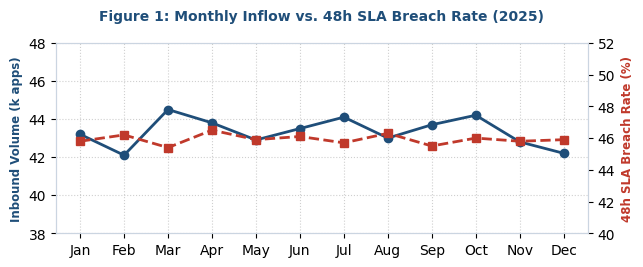
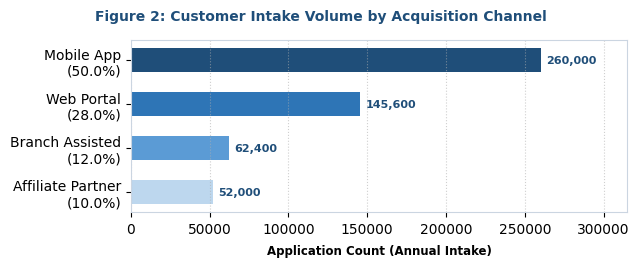
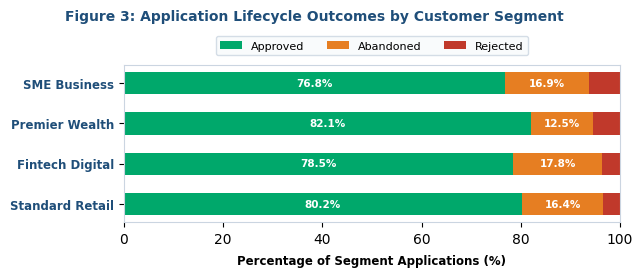
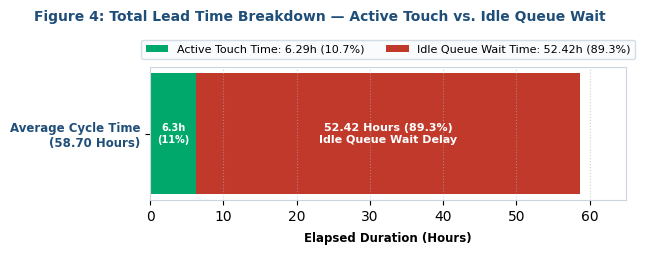
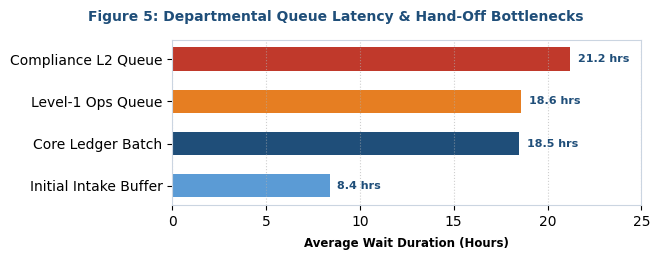
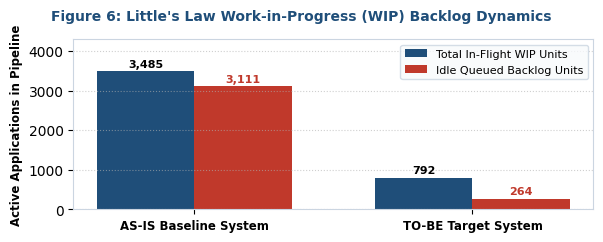
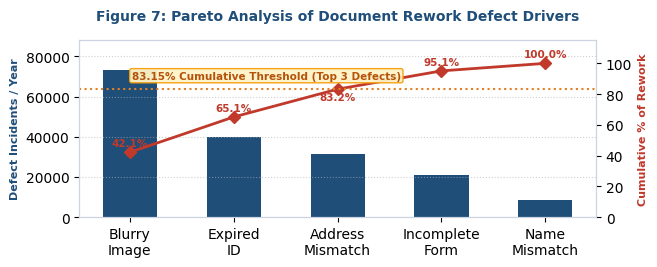
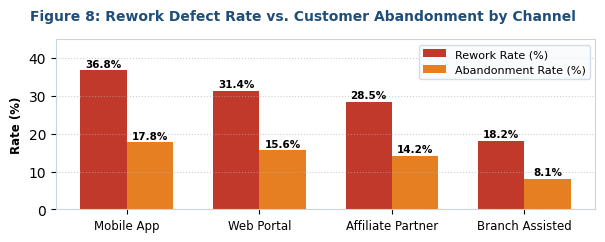
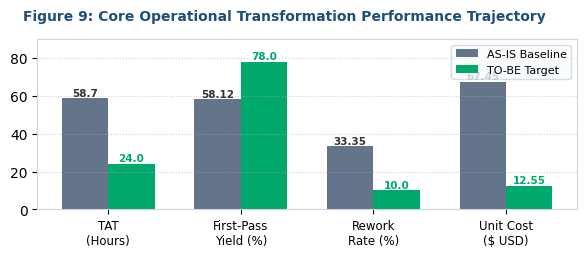
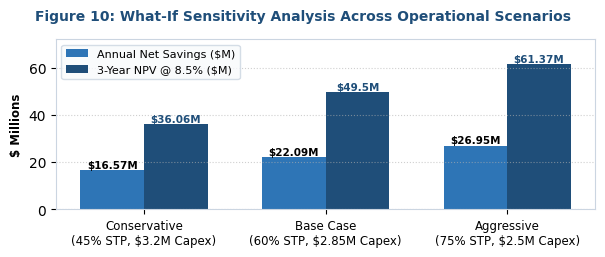
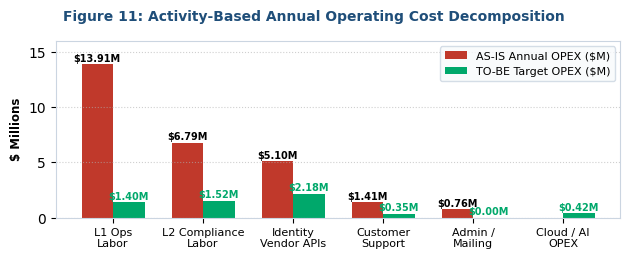
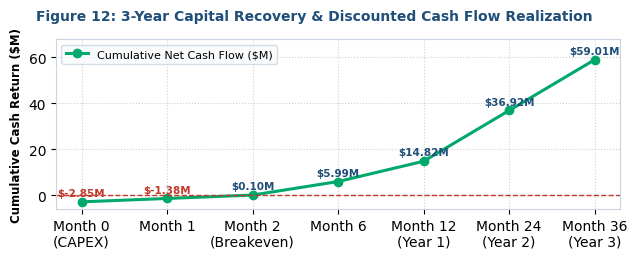

Python code for these plots, in order:
import os
import matplotlib
matplotlib.use('Agg')
import matplotlib.pyplot as plt
import numpy as np

os.makedirs('11_Executive_Presentation/charts', exist_ok=True)

plt.rcParams['font.sans-serif'] = 'DejaVu Sans'
plt.rcParams['axes.edgecolor'] = '#CBD5E1'
plt.rcParams['axes.linewidth'] = 0.8

c_primary = '#1F4E79'
c_secondary = '#2E75B6'
c_accent = '#00A86B'
c_danger = '#C0392B'
c_warning = '#E67E22'
c_neutral = '#64748B'

# =========================================================================
# Fig 1: Monthly Intake vs SLA Breach
# =========================================================================
fig, ax1 = plt.subplots(figsize=(7, 2.8), dpi=200)
months = ['Jan', 'Feb', 'Mar', 'Apr', 'May', 'Jun', 'Jul', 'Aug', 'Sep', 'Oct', 'Nov', 'Dec']
vol = [43.2, 42.1, 44.5, 43.8, 42.9, 43.5, 44.1, 43.0, 43.7, 44.2, 42.8, 42.2]
breach = [45.8, 46.2, 45.4, 46.5, 45.9, 46.1, 45.7, 46.3, 45.5, 46.0, 45.8, 45.9]

ax1.plot(months, vol, color=c_primary, marker='o', linewidth=2, label='Intake Volume')
ax1.set_ylabel('Inbound Volume (k apps)', color=c_primary, fontweight='bold', fontsize=8.5)
ax1.set_ylim(38, 48)
ax1.grid(True, linestyle=':', alpha=0.6)

ax2 = ax1.twinx()
ax2.plot(months, breach, color=c_danger, linestyle='--', marker='s', linewidth=2, label='SLA Breach %')
ax2.set_ylabel('48h SLA Breach Rate (%)', color=c_danger, fontweight='bold', fontsize=8.5)
ax2.set_ylim(40, 52)

fig.suptitle('Figure 1: Monthly Inflow vs. 48h SLA Breach Rate (2025)', fontsize=10, fontweight='bold', color=c_primary, y=0.98)
fig.subplots_adjust(top=0.86, bottom=0.18, left=0.12, right=0.88)
plt.savefig('11_Executive_Presentation/charts/fig1_intake_sla.png')
plt.close()

# =========================================================================
# Fig 2: Channel Mix
# =========================================================================
fig, ax = plt.subplots(figsize=(6.8, 2.6), dpi=200)
channels = ['Mobile App\n(50.0%)', 'Web Portal\n(28.0%)', 'Branch Assisted\n(12.0%)', 'Affiliate Partner\n(10.0%)']
ch_vols = [260000, 145600, 62400, 52000]
colors_pie = [c_primary, c_secondary, '#5B9BD5', '#BDD7EE']
bars = ax.barh(channels[::-1], ch_vols[::-1], color=colors_pie[::-1], height=0.55)
for bar in bars:
    w = bar.get_width()
    ax.text(w + 3500, bar.get_y() + bar.get_height()/2, f'{w:,}', ha='left', va='center', fontsize=8, fontweight='bold', color=c_primary)
ax.set_xlim(0, 315000)
ax.grid(axis='x', linestyle=':', alpha=0.6)
ax.set_xlabel('Application Count (Annual Intake)', fontsize=8.5, fontweight='bold', labelpad=6)
fig.suptitle('Figure 2: Customer Intake Volume by Acquisition Channel', fontsize=10, fontweight='bold', color=c_primary, y=0.98)
fig.subplots_adjust(top=0.86, bottom=0.20, left=0.22, right=0.95)
plt.savefig('11_Executive_Presentation/charts/fig2_channel_mix.png')
plt.close()

# =========================================================================
# Fig 3: Segment Outcomes (Zero Overlap Layout)
# =========================================================================
fig, ax = plt.subplots(figsize=(6.8, 2.8), dpi=200)
segs = ['Standard Retail', 'Fintech Digital', 'Premier Wealth', 'SME Business']
approved = [80.2, 78.5, 82.1, 76.8]
abandoned = [16.4, 17.8, 12.5, 16.9]
rejected = [3.4, 3.7, 5.4, 6.3]
y_pos = np.arange(len(segs))

ax.barh(y_pos, approved, color=c_accent, label='Approved', height=0.55)
ax.barh(y_pos, abandoned, left=approved, color=c_warning, label='Abandoned', height=0.55)
ax.barh(y_pos, rejected, left=np.array(approved)+np.array(abandoned), color=c_danger, label='Rejected', height=0.55)

for i in range(len(segs)):
    ax.text(approved[i]/2, y_pos[i], f'{approved[i]}%', ha='center', va='center', color='white', fontweight='bold', fontsize=7.5)
    ax.text(approved[i] + abandoned[i]/2, y_pos[i], f'{abandoned[i]}%', ha='center', va='center', color='white', fontweight='bold', fontsize=7.5)

ax.set_yticks(y_pos)
ax.set_yticklabels(segs, fontsize=8.5, fontweight='bold', color=c_primary)
ax.set_xlim(0, 100)
ax.set_xlabel('Percentage of Segment Applications (%)', fontsize=8.5, fontweight='bold', labelpad=6)

ax.legend(loc='upper center', bbox_to_anchor=(0.5, 1.22), ncol=3, frameon=True, facecolor='#F8FAFC', edgecolor='#CBD5E1', fontsize=8)
fig.suptitle('Figure 3: Application Lifecycle Outcomes by Customer Segment', fontsize=10, fontweight='bold', color=c_primary, y=0.98)
fig.subplots_adjust(top=0.78, bottom=0.22, left=0.22, right=0.95)
plt.savefig('11_Executive_Presentation/charts/fig3_segment_outcomes.png')
plt.close()

# =========================================================================
# Fig 4: Touch vs Wait Time (Zero Overlap Layout)
# =========================================================================
fig, ax = plt.subplots(figsize=(6.8, 2.5), dpi=200)
ax.barh([0], [6.29], color=c_accent, label='Active Touch Time: 6.29h (10.7%)', height=0.45)
ax.barh([0], [52.42], left=[6.29], color=c_danger, label='Idle Queue Wait Time: 52.42h (89.3%)', height=0.45)

ax.text(3.14, 0, '6.3h\n(11%)', ha='center', va='center', color='white', fontweight='bold', fontsize=7)
ax.text(32.5, 0, '52.42 Hours (89.3%)\nIdle Queue Wait Delay', ha='center', va='center', color='white', fontweight='bold', fontsize=8)

ax.set_yticks([0])
ax.set_yticklabels(['Average Cycle Time\n(58.70 Hours)'], fontsize=8.5, fontweight='bold', color=c_primary)
ax.set_xlim(0, 65)
ax.set_xlabel('Elapsed Duration (Hours)', fontsize=8.5, fontweight='bold', labelpad=6)
ax.grid(axis='x', linestyle=':', alpha=0.6)

ax.legend(loc='upper center', bbox_to_anchor=(0.5, 1.25), ncol=2, frameon=True, facecolor='#F8FAFC', edgecolor='#CBD5E1', fontsize=8)
fig.suptitle('Figure 4: Total Lead Time Breakdown — Active Touch vs. Idle Queue Wait', fontsize=10, fontweight='bold', color=c_primary, y=0.98)
fig.subplots_adjust(top=0.75, bottom=0.22, left=0.25, right=0.95)
plt.savefig('11_Executive_Presentation/charts/fig4_touch_vs_wait.png')
plt.close()

# =========================================================================
# Fig 5: Queue Latency
# =========================================================================
fig, ax = plt.subplots(figsize=(6.8, 2.5), dpi=200)
q_names = ['Compliance L2 Queue', 'Level-1 Ops Queue', 'Core Ledger Batch', 'Initial Intake Buffer']
q_hours = [21.2, 18.6, 18.5, 8.4]
q_colors = [c_danger, c_warning, c_primary, '#5B9BD5']
bars = ax.barh(q_names[::-1], q_hours[::-1], color=q_colors[::-1], height=0.55)
for bar in bars:
    w = bar.get_width()
    ax.text(w + 0.4, bar.get_y() + bar.get_height()/2, f'{w:.1f} hrs', ha='left', va='center', fontsize=8, fontweight='bold', color=c_primary)
ax.set_xlim(0, 25)
ax.grid(axis='x', linestyle=':', alpha=0.6)
ax.set_xlabel('Average Wait Duration (Hours)', fontsize=8.5, fontweight='bold', labelpad=6)
fig.suptitle('Figure 5: Departmental Queue Latency & Hand-Off Bottlenecks', fontsize=10, fontweight='bold', color=c_primary, y=0.98)
fig.subplots_adjust(top=0.86, bottom=0.20, left=0.26, right=0.95)
plt.savefig('11_Executive_Presentation/charts/fig5_queue_latency.png')
plt.close()

# =========================================================================
# Fig 6: Little's Law WIP
# =========================================================================
fig, ax = plt.subplots(figsize=(6.5, 2.5), dpi=200)
states = ['AS-IS Baseline System', 'TO-BE Target System']
wip_active = [3485, 792]
wip_idle = [3111, 264]
x = np.arange(len(states))
width = 0.35
rects1 = ax.bar(x - width/2, wip_active, width, label='Total In-Flight WIP Units', color=c_primary)
rects2 = ax.bar(x + width/2, wip_idle, width, label='Idle Queued Backlog Units', color=c_danger)
for rect in rects1:
    h = rect.get_height()
    ax.text(rect.get_x() + rect.get_width()/2, h + 60, f'{h:,}', ha='center', va='bottom', fontsize=8, fontweight='bold')
for rect in rects2:
    h = rect.get_height()
    ax.text(rect.get_x() + rect.get_width()/2, h + 60, f'{h:,}', ha='center', va='bottom', fontsize=8, fontweight='bold', color=c_danger)
ax.set_xticks(x)
ax.set_xticklabels(states, fontsize=8.5, fontweight='bold')
ax.set_ylim(0, 4300)
ax.set_ylabel('Active Applications in Pipeline', fontsize=8.5, fontweight='bold')
ax.grid(axis='y', linestyle=':', alpha=0.6)
ax.legend(frameon=True, facecolor='#F8FAFC', edgecolor='#CBD5E1', fontsize=8, loc='upper right')
fig.suptitle("Figure 6: Little's Law Work-in-Progress (WIP) Backlog Dynamics", fontsize=10, fontweight='bold', color=c_primary, y=0.98)
fig.subplots_adjust(top=0.86, bottom=0.18, left=0.15, right=0.95)
plt.savefig('11_Executive_Presentation/charts/fig6_littles_law_wip.png')
plt.close()

# =========================================================================
# Fig 7: Pareto Document Rework (Clean non-overlapping annotation)
# =========================================================================
fig, ax1 = plt.subplots(figsize=(6.8, 2.6), dpi=200)
reasons = ['Blurry\nImage', 'Expired\nID', 'Address\nMismatch', 'Incomplete\nForm', 'Name\nMismatch']
counts = [72994, 39964, 31249, 20716, 8506]
cum_pct = [42.1, 65.1, 83.2, 95.1, 100.0]

ax1.bar(reasons, counts, color=c_primary, width=0.52, label='Incident Count')
ax1.set_ylabel('Defect Incidents / Year', color=c_primary, fontweight='bold', fontsize=8)
ax1.set_ylim(0, 88000)
ax1.grid(axis='y', linestyle=':', alpha=0.6)

ax2 = ax1.twinx()
ax2.plot(reasons, cum_pct, color=c_danger, marker='D', linewidth=2, label='Cumulative %')
ax2.set_ylabel('Cumulative % of Rework', color=c_danger, fontweight='bold', fontsize=8)
ax2.set_ylim(0, 115)
for i, txt in enumerate(cum_pct):
    if i == 2:  # Address Mismatch
        ax2.annotate(f'{txt}%', (reasons[i], cum_pct[i] - 7), ha='center', fontsize=7.5, fontweight='bold', color=c_danger)
    else:
        ax2.annotate(f'{txt}%', (reasons[i], cum_pct[i] + 4), ha='center', fontsize=7.5, fontweight='bold', color=c_danger)

ax2.axhline(83.15, color=c_warning, linestyle=':', linewidth=1.5)
ax2.text(0.02, 90, '83.15% Cumulative Threshold (Top 3 Defects)', color='#B45309', fontsize=7.5, fontweight='bold',
         bbox=dict(boxstyle='round,pad=0.2', facecolor='#FEF3C7', edgecolor='#F59E0B', alpha=0.95))

fig.suptitle('Figure 7: Pareto Analysis of Document Rework Defect Drivers', fontsize=10, fontweight='bold', color=c_primary, y=0.98)
fig.subplots_adjust(top=0.86, bottom=0.18, left=0.12, right=0.88)
plt.savefig('11_Executive_Presentation/charts/fig7_pareto_rework.png')
plt.close()

# =========================================================================
# Fig 8: Rework by Channel
# =========================================================================
fig, ax = plt.subplots(figsize=(6.5, 2.5), dpi=200)
ch_labels = ['Mobile App', 'Web Portal', 'Affiliate Partner', 'Branch Assisted']
rw_rates = [36.8, 31.4, 28.5, 18.2]
ab_rates = [17.8, 15.6, 14.2, 8.1]
x = np.arange(len(ch_labels))
width = 0.35
ax.bar(x - width/2, rw_rates, width, label='Rework Rate (%)', color=c_danger)
ax.bar(x + width/2, ab_rates, width, label='Abandonment Rate (%)', color=c_warning)
for i in range(len(ch_labels)):
    ax.text(x[i] - width/2, rw_rates[i] + 0.8, f'{rw_rates[i]}%', ha='center', fontsize=7.5, fontweight='bold')
    ax.text(x[i] + width/2, ab_rates[i] + 0.8, f'{ab_rates[i]}%', ha='center', fontsize=7.5, fontweight='bold')
ax.set_xticks(x)
ax.set_xticklabels(ch_labels, fontsize=8.5)
ax.set_ylim(0, 45)
ax.set_ylabel('Rate (%)', fontsize=8.5, fontweight='bold')
ax.grid(axis='y', linestyle=':', alpha=0.6)
ax.legend(frameon=True, facecolor='#F8FAFC', edgecolor='#CBD5E1', fontsize=8, loc='upper right')
fig.suptitle('Figure 8: Rework Defect Rate vs. Customer Abandonment by Channel', fontsize=10, fontweight='bold', color=c_primary, y=0.98)
fig.subplots_adjust(top=0.86, bottom=0.18, left=0.12, right=0.95)
plt.savefig('11_Executive_Presentation/charts/fig8_channel_friction.png')
plt.close()

# =========================================================================
# Fig 9: Target Trajectory
# =========================================================================
fig, ax = plt.subplots(figsize=(6.5, 2.5), dpi=200)
kpis = ['TAT\n(Hours)', 'First-Pass\nYield (%)', 'Rework\nRate (%)', 'Unit Cost\n($ USD)']
as_is_vals = [58.70, 58.12, 33.35, 67.45]
to_be_vals = [24.00, 78.00, 10.00, 12.55]
x = np.arange(len(kpis))
width = 0.35
ax.bar(x - width/2, as_is_vals, width, label='AS-IS Baseline', color=c_neutral)
ax.bar(x + width/2, to_be_vals, width, label='TO-BE Target', color=c_accent)
for i in range(len(kpis)):
    ax.text(x[i] - width/2, as_is_vals[i] + 1.2, f'{as_is_vals[i]}', ha='center', fontsize=7.5, fontweight='bold', color='#333333')
    ax.text(x[i] + width/2, to_be_vals[i] + 1.2, f'{to_be_vals[i]}', ha='center', fontsize=7.5, fontweight='bold', color=c_accent)
ax.set_xticks(x)
ax.set_xticklabels(kpis, fontsize=8.5)
ax.set_ylim(0, 90)
ax.grid(axis='y', linestyle=':', alpha=0.6)
ax.legend(frameon=True, facecolor='#F8FAFC', edgecolor='#CBD5E1', fontsize=8, loc='upper right')
fig.suptitle('Figure 9: Core Operational Transformation Performance Trajectory', fontsize=10, fontweight='bold', color=c_primary, y=0.98)
fig.subplots_adjust(top=0.86, bottom=0.18, left=0.12, right=0.95)
plt.savefig('11_Executive_Presentation/charts/fig9_target_benchmarks.png')
plt.close()

# =========================================================================
# Fig 10: Scenario Sensitivity
# =========================================================================
fig, ax = plt.subplots(figsize=(6.5, 2.5), dpi=200)
scenarios = ['Conservative\n(45% STP, $3.2M Capex)', 'Base Case\n(60% STP, $2.85M Capex)', 'Aggressive\n(75% STP, $2.5M Capex)']
ann_savings = [16.57, 22.09, 26.95]
npv_vals = [36.06, 49.50, 61.37]
x = np.arange(len(scenarios))
width = 0.35
ax.bar(x - width/2, ann_savings, width, label='Annual Net Savings ($M)', color=c_secondary)
ax.bar(x + width/2, npv_vals, width, label='3-Year NPV @ 8.5% ($M)', color=c_primary)
for i in range(len(scenarios)):
    ax.text(x[i] - width/2, ann_savings[i] + 0.8, f'${ann_savings[i]}M', ha='center', fontsize=7.5, fontweight='bold')
    ax.text(x[i] + width/2, npv_vals[i] + 0.8, f'${npv_vals[i]}M', ha='center', fontsize=7.5, fontweight='bold', color=c_primary)
ax.set_xticks(x)
ax.set_xticklabels(scenarios, fontsize=8.5)
ax.set_ylim(0, 72)
ax.set_ylabel('$ Millions', fontsize=8.5, fontweight='bold')
ax.grid(axis='y', linestyle=':', alpha=0.6)
ax.legend(frameon=True, facecolor='#F8FAFC', edgecolor='#CBD5E1', fontsize=8, loc='upper left')
fig.suptitle('Figure 10: What-If Sensitivity Analysis Across Operational Scenarios', fontsize=10, fontweight='bold', color=c_primary, y=0.98)
fig.subplots_adjust(top=0.86, bottom=0.18, left=0.12, right=0.95)
plt.savefig('11_Executive_Presentation/charts/fig10_scenario_sensitivity.png')
plt.close()

# =========================================================================
# Fig 11: Activity-Based Cost
# =========================================================================
fig, ax = plt.subplots(figsize=(6.8, 2.6), dpi=200)
cost_cats = ['L1 Ops\nLabor', 'L2 Compliance\nLabor', 'Identity\nVendor APIs', 'Customer\nSupport', 'Admin /\nMailing', 'Cloud / AI\nOPEX']
as_is_cost = [13.91, 6.79, 5.10, 1.41, 0.76, 0.00]
to_be_cost = [1.40, 1.52, 2.18, 0.35, 0.00, 0.42]
x = np.arange(len(cost_cats))
width = 0.35
ax.bar(x - width/2, as_is_cost, width, label='AS-IS Annual OPEX ($M)', color=c_danger)
ax.bar(x + width/2, to_be_cost, width, label='TO-BE Target OPEX ($M)', color=c_accent)
for i in range(len(cost_cats)):
    if as_is_cost[i] > 0:
        ax.text(x[i] - width/2, as_is_cost[i] + 0.25, f'${as_is_cost[i]:.2f}M', ha='center', fontsize=7, fontweight='bold')
    ax.text(x[i] + width/2, to_be_cost[i] + 0.25, f'${to_be_cost[i]:.2f}M', ha='center', fontsize=7, fontweight='bold', color=c_accent)
ax.set_xticks(x)
ax.set_xticklabels(cost_cats, fontsize=8)
ax.set_ylim(0, 16)
ax.set_ylabel('$ Millions', fontsize=8.5, fontweight='bold')
ax.grid(axis='y', linestyle=':', alpha=0.6)
ax.legend(frameon=True, facecolor='#F8FAFC', edgecolor='#CBD5E1', fontsize=8, loc='upper right')
fig.suptitle('Figure 11: Activity-Based Annual Operating Cost Decomposition', fontsize=10, fontweight='bold', color=c_primary, y=0.98)
fig.subplots_adjust(top=0.86, bottom=0.18, left=0.12, right=0.95)
plt.savefig('11_Executive_Presentation/charts/fig11_activity_based_cost.png')
plt.close()

# =========================================================================
# Fig 12: Cash Flow Payback
# =========================================================================
fig, ax = plt.subplots(figsize=(6.8, 2.5), dpi=200)
timeline = ['Month 0\n(CAPEX)', 'Month 1', 'Month 2\n(Breakeven)', 'Month 6', 'Month 12\n(Year 1)', 'Month 24\n(Year 2)', 'Month 36\n(Year 3)']
cum_cf = [-2.85, -1.38, 0.10, 5.99, 14.82, 36.92, 59.01]
ax.plot(timeline, cum_cf, color=c_accent, marker='o', linewidth=2.2, label='Cumulative Net Cash Flow ($M)')
ax.axhline(0, color=c_danger, linestyle='--', linewidth=1)
for i, txt in enumerate(cum_cf):
    ax.annotate(f'${txt:.2f}M', (timeline[i], cum_cf[i] + 2.5), ha='center', fontsize=7.5, fontweight='bold', color=c_primary if txt >= 0 else c_danger)
ax.set_ylim(-6, 68)
ax.set_ylabel('Cumulative Cash Return ($M)', fontsize=8.5, fontweight='bold')
ax.grid(True, linestyle=':', alpha=0.6)
ax.legend(loc='upper left', frameon=True, facecolor='#F8FAFC', edgecolor='#CBD5E1', fontsize=8)
fig.suptitle('Figure 12: 3-Year Capital Recovery & Discounted Cash Flow Realization', fontsize=10, fontweight='bold', color=c_primary, y=0.98)
fig.subplots_adjust(top=0.86, bottom=0.18, left=0.12, right=0.95)
plt.savefig('11_Executive_Presentation/charts/fig12_cash_flow_payback.png')
plt.close()

print('All 12 charts regenerated with zero overlapping text or legends.')
